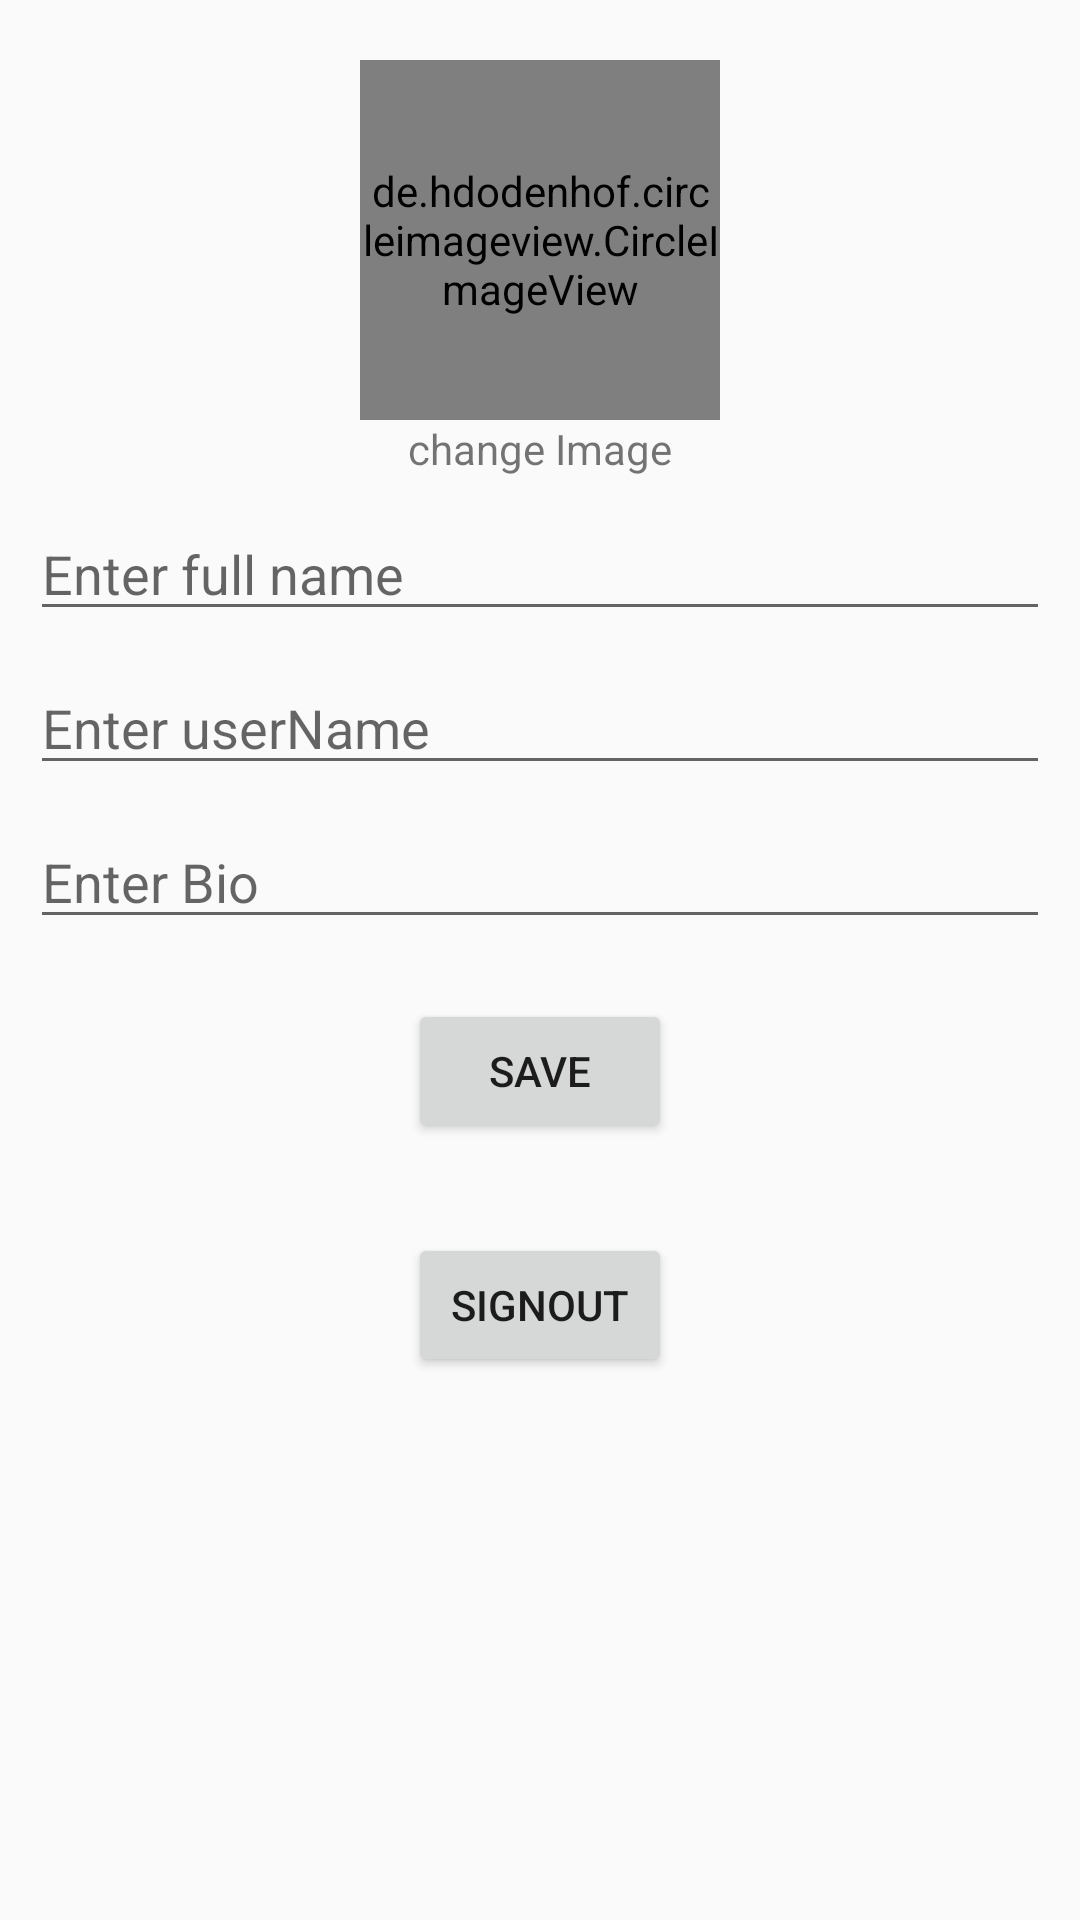

The Android layout XML behind this screen, and the referenced resources:
<!-- AndroidManifest.xml: application theme Theme.SocialMedia -->
<!-- res/layout/activity_edit_profile.xml -->
<?xml version="1.0" encoding="utf-8"?>
<androidx.constraintlayout.widget.ConstraintLayout xmlns:android="http://schemas.android.com/apk/res/android"
    xmlns:app="http://schemas.android.com/apk/res-auto"
    xmlns:tools="http://schemas.android.com/tools"
    android:layout_width="match_parent"
    android:layout_height="match_parent"
    tools:context=".View.EditProfileActivity">

    <de.hdodenhof.circleimageview.CircleImageView
        android:layout_width="120dp"
        android:layout_height="120dp"
        app:layout_constraintTop_toTopOf="parent"
        app:layout_constraintStart_toStartOf="parent"
        android:id="@+id/profile_Edit"
        android:src="@drawable/profile"
        android:layout_marginTop="20dp"
        app:layout_constraintEnd_toEndOf="parent"/>

    <TextView
        android:layout_width="wrap_content"
        android:layout_height="wrap_content"
        android:text="change Image"
        app:layout_constraintTop_toBottomOf="@+id/profile_Edit"
        app:layout_constraintStart_toStartOf="parent"
        app:layout_constraintEnd_toEndOf="parent"
        android:id="@+id/change_Image"/>

    <EditText
        android:layout_width="match_parent"
        android:layout_height="wrap_content"
        android:layout_margin="10dp"
        android:hint="Enter full name"
        app:layout_constraintTop_toBottomOf="@+id/change_Image"
        app:layout_constraintStart_toStartOf="parent"
        android:id="@+id/edit_name"/>


    <EditText
        android:layout_width="match_parent"
        android:layout_height="wrap_content"
        android:hint="Enter userName"
        android:layout_margin="10dp"
        app:layout_constraintTop_toBottomOf="@+id/edit_name"
        app:layout_constraintStart_toStartOf="parent"
        android:id="@+id/edit_username"/>

    <EditText
        android:layout_width="match_parent"
        android:layout_height="wrap_content"
        android:hint="Enter Bio"
        android:layout_margin="10dp"
        app:layout_constraintTop_toBottomOf="@+id/edit_username"
        app:layout_constraintStart_toStartOf="parent"
        android:id="@+id/edit_bio"/>

    <Button
        android:id="@+id/save_btn"
        android:layout_width="wrap_content"
        android:layout_height="wrap_content"
        android:text="Save"
        app:layout_constraintTop_toBottomOf="@id/edit_bio"
        app:layout_constraintStart_toStartOf="parent"
        app:layout_constraintEnd_toEndOf="parent"
        android:layout_marginTop="20dp"/>

    <Button
        android:layout_width="wrap_content"
        android:layout_height="wrap_content"
        android:text="signout"
        app:layout_constraintTop_toBottomOf="@+id/save_btn"
        android:id="@+id/sign_out"
        app:layout_constraintStart_toStartOf="parent"
        app:layout_constraintEnd_toEndOf="parent"
        android:layout_marginTop="30dp"/>


</androidx.constraintlayout.widget.ConstraintLayout>
<!-- resources referenced by this layout -->
<resources>
  <!-- drawable profile (drawable) -->
  <vector android:height="26dp" android:tint="#F6F3F3"
      android:viewportHeight="24" android:viewportWidth="24"
      android:width="26dp" xmlns:android="http://schemas.android.com/apk/res/android">
      <path android:fillColor="@android:color/black" android:pathData="M12,12c2.21,0 4,-1.79 4,-4s-1.79,-4 -4,-4 -4,1.79 -4,4 1.79,4 4,4zM12,14c-2.67,0 -8,1.34 -8,4v2h16v-2c0,-2.66 -5.33,-4 -8,-4z"/>
  </vector>
  <style name="Theme.SocialMedia" parent="Theme.AppCompat.DayNight.NoActionBar">
          
          <item name="colorPrimary">@color/purple_500</item>
          <item name="colorPrimaryVariant">@color/purple_700</item>
          <item name="colorOnPrimary">@color/white</item>
          
          <item name="colorSecondary">@color/teal_200</item>
          <item name="colorSecondaryVariant">@color/teal_700</item>
          <item name="colorOnSecondary">@color/black</item>
          
          <item name="android:statusBarColor" tools:targetApi="l">?attr/colorPrimaryVariant</item>
          
      </style>
  <!-- not gathered from this repository: default colours our renderer supplied (Android Studio template values) -->
  <color name="purple_500">#FF6200EE</color>
  <color name="purple_700">#FF3700B3</color>
  <color name="teal_200">#FF03DAC5</color>
  <color name="teal_700">#FF018786</color>
  <color name="black">#FF000000</color>
  <color name="white">#FFFFFFFF</color>
</resources>
